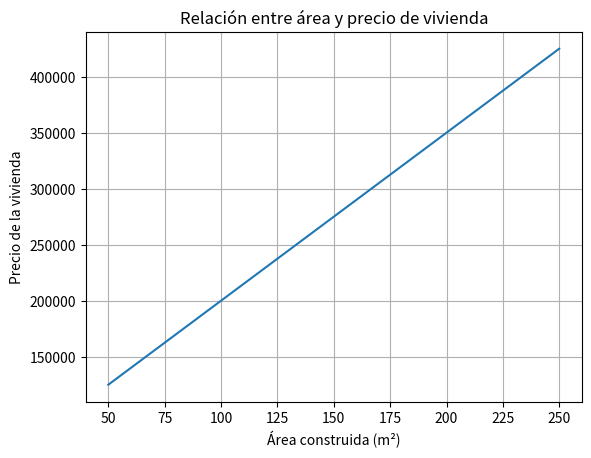

Here is the Python script that generated this plot: (Note: this script raises an exception after producing the figure.)
import numpy as np
import matplotlib.pyplot as plt

# Definir los parámetros
costo_m2 = 1500
costos_fijos = 50000

# Definir la función
def precio_vivienda(area):
    return costo_m2 * area + costos_fijos

# Generar datos (áreas construidas)
areas = np.arange(50, 251, 10)  # Áreas de 50 a 250 m², en incrementos de 10

# Calcular precios
precios = precio_vivienda(areas)

# Graficar
plt.plot(areas, precios)
plt.xlabel("Área construida (m²)")
plt.ylabel("Precio de la vivienda")
plt.title("Relación entre área y precio de vivienda")
plt.grid(True)
plt.show()

# Mostrar los datos en una tabla (opcional)
data = {'Area (m²)': areas, 'Precio': precios}
df = pd.DataFrame(data)
print(df)